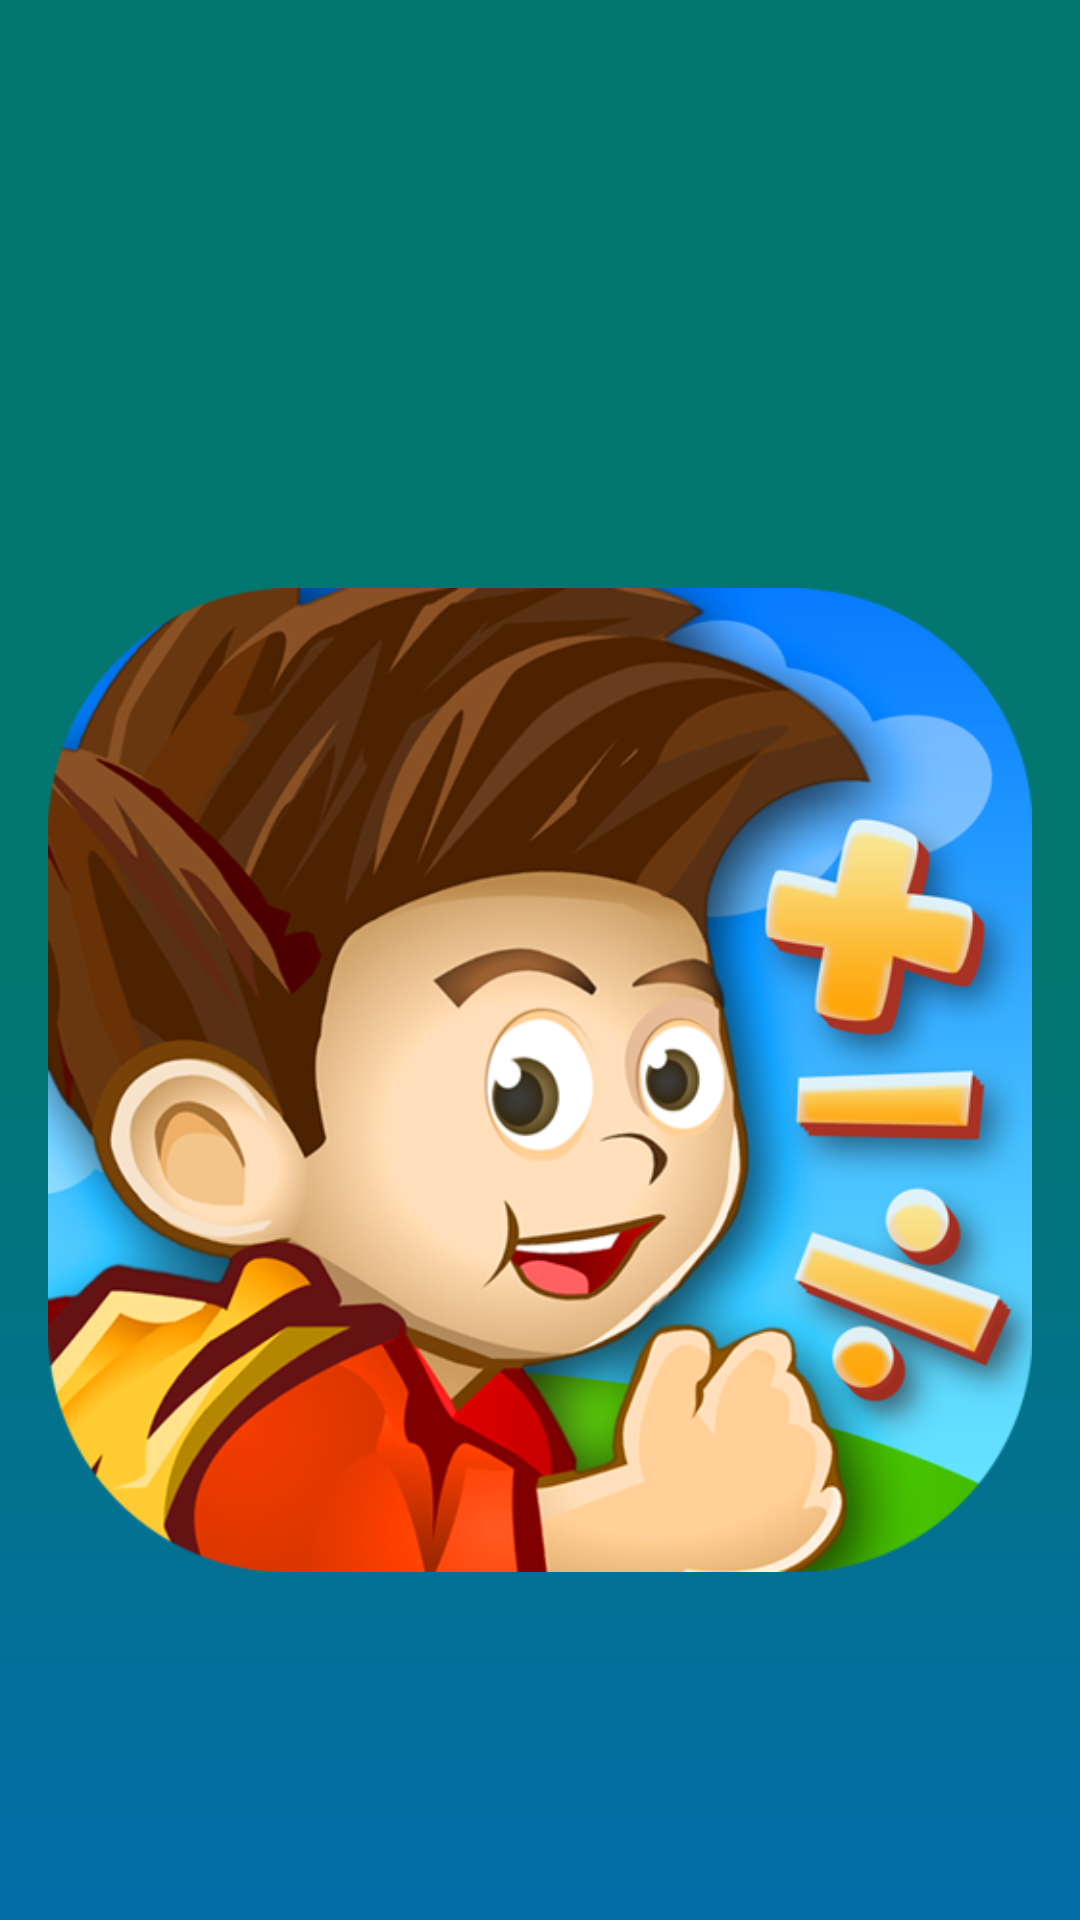

Reconstruct the res/layout file that produces this screen, plus the resources it refers to.
<!-- AndroidManifest.xml: application theme AppTheme -->
<!-- res/layout/nav_header_main.xml -->
<?xml version="1.0" encoding="utf-8"?>
<LinearLayout xmlns:android="http://schemas.android.com/apk/res/android"
    xmlns:app="http://schemas.android.com/apk/res-auto"
    android:layout_width="match_parent"
    android:layout_height="@dimen/nav_header_height"
    android:background="@drawable/drawer_gradient"
    android:gravity="bottom"
    android:orientation="vertical"
    android:paddingLeft="@dimen/activity_horizontal_margin"
    android:paddingTop="@dimen/activity_vertical_margin"
    android:paddingRight="@dimen/activity_horizontal_margin"
    android:paddingBottom="@dimen/activity_vertical_margin"
    android:theme="@style/ThemeOverlay.AppCompat.Dark">

    <ImageView
        android:id="@+id/imageView"
        android:layout_width="wrap_content"
        android:layout_height="wrap_content"
        android:contentDescription="@string/nav_header_desc"
       android:layout_marginTop="@dimen/dp_8"
       android:layout_marginBottom="@dimen/dp_8"
        app:srcCompat="@drawable/drawer_icon" />

    <TextView
        android:layout_width="match_parent"
        android:layout_height="wrap_content"
        android:textColor="@color/white"
        android:textStyle="bold"
        android:text="@string/way_of_learning"
        android:visibility="gone"
        android:textAppearance="@style/TextAppearance.AppCompat.Body1" />

    <TextView
        android:id="@+id/textView"
        android:layout_width="wrap_content"
        android:layout_height="wrap_content"
        android:visibility="gone"
        android:text="@string/nav_header_subtitle" />

</LinearLayout>
<!-- resources referenced by this layout -->
<resources>
  <color name="white">#FFFFFF</color>
  <dimen name="activity_horizontal_margin">16dp</dimen>
  <dimen name="activity_vertical_margin">16dp</dimen>
  <dimen name="dp_8">8dp</dimen>
  <dimen name="nav_header_height">176dp</dimen>
  <!-- drawable drawer_gradient (drawable) -->
  <?xml version="1.0" encoding="UTF-8"?>
  <shape xmlns:android="http://schemas.android.com/apk/res/android" android:shape="rectangle" >
  
      <gradient
          android:angle="90"
          android:centerColor="#03766f"
          android:endColor="#03766f"
          android:startColor="#036da9"
          android:type="linear" />
  
      <corners
          android:radius="0dp"/>
  
  </shape>
  <!-- drawable drawer_icon: png bitmap (drawable, 264947 bytes) -->
  <string name="nav_header_desc">Navigation header</string>
  <string name="nav_header_subtitle">akinyeleolubodun@yahoo.com</string>
  <string name="way_of_learning">Way of Learning</string>
  <style name="AppTheme" parent="Theme.AppCompat.Light.DarkActionBar">
          
          <item name="colorPrimary">@color/colorPrimary</item>
          <item name="colorPrimaryDark">@color/colorPrimaryDark</item>
          <item name="colorAccent">@color/colorAccent</item>
          <item name="android:windowContentOverlay">@null</item>
      </style>
  <color name="colorPrimary">#3F9A42</color>
  <color name="colorPrimaryDark">#338E36</color>
  <color name="colorAccent">#FF9800</color>
</resources>
